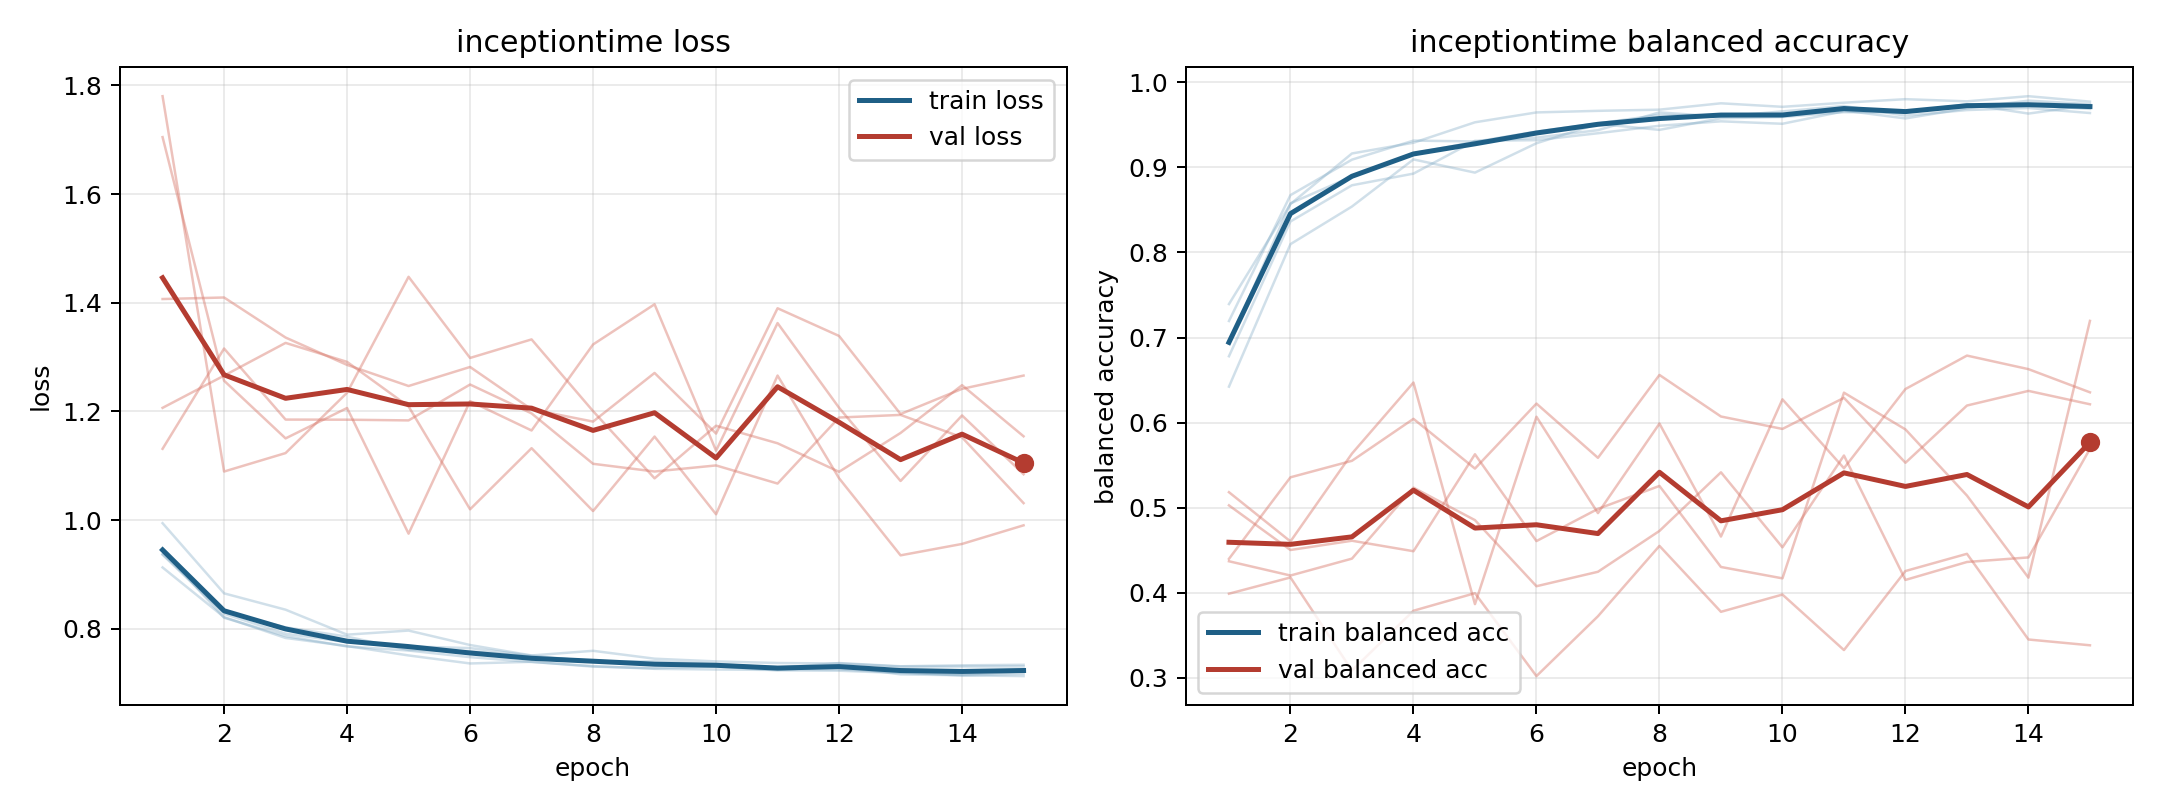

The data file committed next to this chart (first rows):
model, fold, epoch, train_loss, train_balanced_accuracy, val_loss, val_balanced_accuracy
inceptiontime, 1, 1, 0.9128, 0.7393, 1.407, 0.3988
inceptiontime, 1, 2, 0.8214, 0.8569, 1.41, 0.4179
inceptiontime, 1, 3, 0.783, 0.9164, 1.336, 0.3085
inceptiontime, 1, 4, 0.7682, 0.929, 1.286, 0.3788
inceptiontime, 1, 5, 0.7508, 0.9531, 1.247, 0.3994
inceptiontime, 1, 6, 0.7361, 0.9647, 1.282, 0.3019
inceptiontime, 1, 7, 0.7392, 0.9665, 1.204, 0.3723
inceptiontime, 1, 8, 0.7303, 0.9679, 1.181, 0.455
inceptiontime, 1, 9, 0.7274, 0.9754, 1.271, 0.3775
inceptiontime, 1, 10, 0.7307, 0.9713, 1.159, 0.3978
inceptiontime, 1, 11, 0.7234, 0.9761, 1.39, 0.3326
inceptiontime, 1, 12, 0.7228, 0.9802, 1.339, 0.4255
inceptiontime, 1, 13, 0.7185, 0.9777, 1.195, 0.4457
inceptiontime, 1, 14, 0.7156, 0.9837, 1.242, 0.345
inceptiontime, 1, 15, 0.7215, 0.9774, 1.266, 0.3382
inceptiontime, 2, 1, 0.9375, 0.678, 1.78, 0.4398
inceptiontime, 2, 2, 0.8309, 0.8364, 1.089, 0.5357
inceptiontime, 2, 3, 0.8026, 0.879, 1.123, 0.5551
inceptiontime, 2, 4, 0.7854, 0.8927, 1.234, 0.6044
inceptiontime, 2, 5, 0.761, 0.9313, 1.448, 0.5459
inceptiontime, 2, 6, 0.7587, 0.932, 1.298, 0.6223
inceptiontime, 2, 7, 0.7486, 0.9402, 1.332, 0.5586
inceptiontime, 2, 8, 0.7407, 0.949, 1.201, 0.656
inceptiontime, 2, 9, 0.7349, 0.9542, 1.077, 0.6072
inceptiontime, 2, 10, 0.7326, 0.9513, 1.174, 0.5926
inceptiontime, 2, 11, 0.7256, 0.9661, 1.141, 0.6291
inceptiontime, 2, 12, 0.7252, 0.9651, 1.089, 0.5528
inceptiontime, 2, 13, 0.7197, 0.9737, 1.16, 0.62
inceptiontime, 2, 14, 0.7139, 0.9732, 1.248, 0.6373
inceptiontime, 2, 15, 0.7171, 0.9688, 1.154, 0.6215
inceptiontime, 3, 1, 0.9362, 0.7194, 1.131, 0.437
inceptiontime, 3, 2, 0.8276, 0.8674, 1.316, 0.4202
inceptiontime, 3, 3, 0.7908, 0.9091, 1.185, 0.4401
inceptiontime, 3, 4, 0.7754, 0.9315, 1.185, 0.5235
inceptiontime, 3, 5, 0.7674, 0.9305, 1.183, 0.4853
inceptiontime, 3, 6, 0.7644, 0.935, 1.249, 0.4076
inceptiontime, 3, 7, 0.7504, 0.9438, 1.196, 0.4246
inceptiontime, 3, 8, 0.7396, 0.9647, 1.104, 0.4726
inceptiontime, 3, 9, 0.7401, 0.9598, 1.089, 0.5416
inceptiontime, 3, 10, 0.7355, 0.9659, 1.101, 0.4533
inceptiontime, 3, 11, 0.728, 0.9722, 1.067, 0.5613
inceptiontime, 3, 12, 0.7368, 0.9609, 1.189, 0.415
inceptiontime, 3, 13, 0.7309, 0.9674, 1.194, 0.4361
inceptiontime, 3, 14, 0.7327, 0.9699, 1.152, 0.4415
inceptiontime, 3, 15, 0.7337, 0.964, 1.031, 0.5691
inceptiontime, 4, 1, 0.9943, 0.6423, 1.207, 0.5182
inceptiontime, 4, 2, 0.8651, 0.8098, 1.266, 0.4603
inceptiontime, 4, 3, 0.8351, 0.854, 1.326, 0.5635
inceptiontime, 4, 4, 0.7891, 0.9094, 1.291, 0.6471
inceptiontime, 4, 5, 0.7966, 0.8939, 1.209, 0.3866
inceptiontime, 4, 6, 0.77, 0.9284, 1.02, 0.6069
inceptiontime, 4, 7, 0.7508, 0.9512, 1.132, 0.4936
inceptiontime, 4, 8, 0.7594, 0.9441, 1.017, 0.5988
inceptiontime, 4, 9, 0.7449, 0.9578, 1.154, 0.466
inceptiontime, 4, 10, 0.7399, 0.9593, 1.011, 0.6273
inceptiontime, 4, 11, 0.7369, 0.965, 1.266, 0.5463
inceptiontime, 4, 12, 0.7361, 0.9645, 1.077, 0.6395
inceptiontime, 4, 13, 0.7304, 0.9744, 0.9351, 0.6788
inceptiontime, 4, 14, 0.7305, 0.9633, 0.9561, 0.6628
inceptiontime, 4, 15, 0.7304, 0.9733, 0.9903, 0.6356
... 15 more rows
